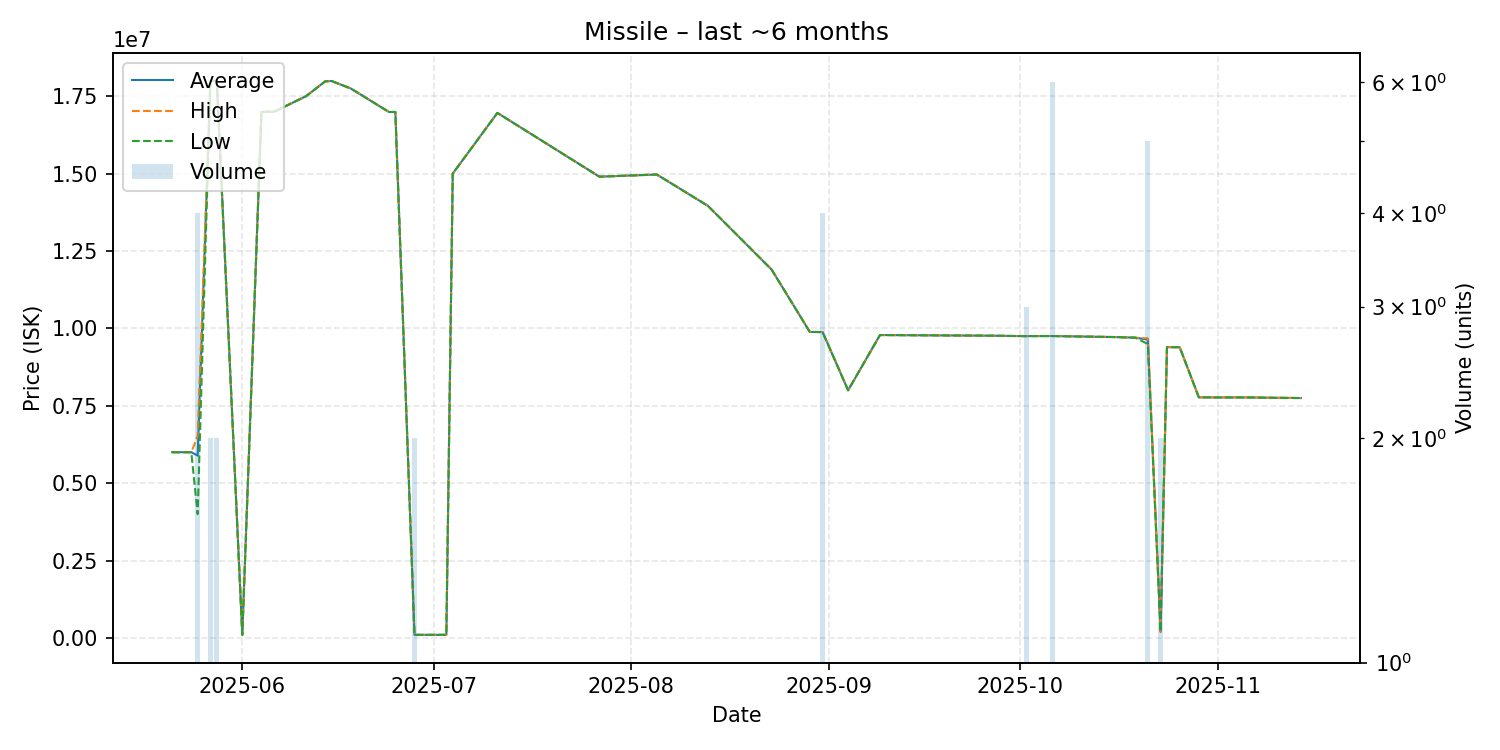

The file beside this chart, header and first rows:
date, average, highest, lowest, order_count, volume
2025-05-21, 6000000, 6000000, 6000000, 1, 1
2025-05-24, 6000000, 6000000, 6000000, 1, 1
2025-05-25, 5890000, 6520000, 4000000, 3, 4
2025-05-27, 18000000, 18000000, 18000000, 2, 2
2025-05-28, 18000000, 18000000, 18000000, 2, 2
2025-06-01, 100400, 100400, 100400, 1, 1
2025-06-04, 16990000, 16990000, 16990000, 1, 1
2025-06-06, 17000000, 17000000, 17000000, 1, 1
2025-06-11, 17500000, 17500000, 17500000, 1, 1
2025-06-14, 17980000, 17980000, 17980000, 1, 1
2025-06-15, 17990000, 17990000, 17990000, 1, 1
2025-06-18, 17750000, 17750000, 17750000, 1, 1
2025-06-24, 16990000, 16990000, 16990000, 1, 1
2025-06-25, 16990000, 16990000, 16990000, 1, 1
2025-06-28, 101100, 101100, 101100, 1, 2
2025-07-03, 101200, 101200, 101200, 1, 1
2025-07-04, 15000000, 15000000, 15000000, 1, 1
2025-07-11, 16960000, 16960000, 16960000, 1, 1
2025-07-27, 14900000, 14900000, 14900000, 1, 1
2025-08-05, 14970000, 14970000, 14970000, 1, 1
2025-08-13, 13960000, 13960000, 13960000, 1, 1
2025-08-23, 11900000, 11900000, 11900000, 1, 1
2025-08-29, 9885000, 9885000, 9885000, 1, 1
2025-08-31, 9881000, 9881000, 9881000, 2, 4
2025-09-04, 8000000, 8000000, 8000000, 1, 1
2025-09-09, 9785000, 9785000, 9785000, 1, 1
2025-09-27, 9763000, 9763000, 9763000, 1, 1
2025-10-01, 9751000, 9751000, 9751000, 1, 1
2025-10-02, 9751000, 9751500, 9750500, 3, 3
2025-10-06, 9752333, 9755000, 9752000, 3, 6
2025-10-16, 9719000, 9719000, 9719000, 1, 1
2025-10-19, 9700000, 9700000, 9700000, 1, 1
2025-10-21, 9640600, 9677000, 9495000, 5, 5
2025-10-23, 202300, 202300, 202300, 1, 2
2025-10-24, 9395000, 9395000, 9395000, 1, 1
2025-10-26, 9390000, 9390000, 9390000, 1, 1
2025-10-29, 7773000, 7773000, 7773000, 1, 1
2025-10-30, 7772000, 7772000, 7772000, 1, 1
2025-11-01, 7769000, 7769000, 7769000, 1, 1
2025-11-03, 7770000, 7770000, 7770000, 1, 1
2025-11-04, 7770000, 7770000, 7770000, 1, 1
2025-11-07, 7767000, 7767000, 7767000, 1, 1
2025-11-09, 7760000, 7760000, 7760000, 1, 1
2025-11-14, 7750000, 7750000, 7750000, 1, 1
